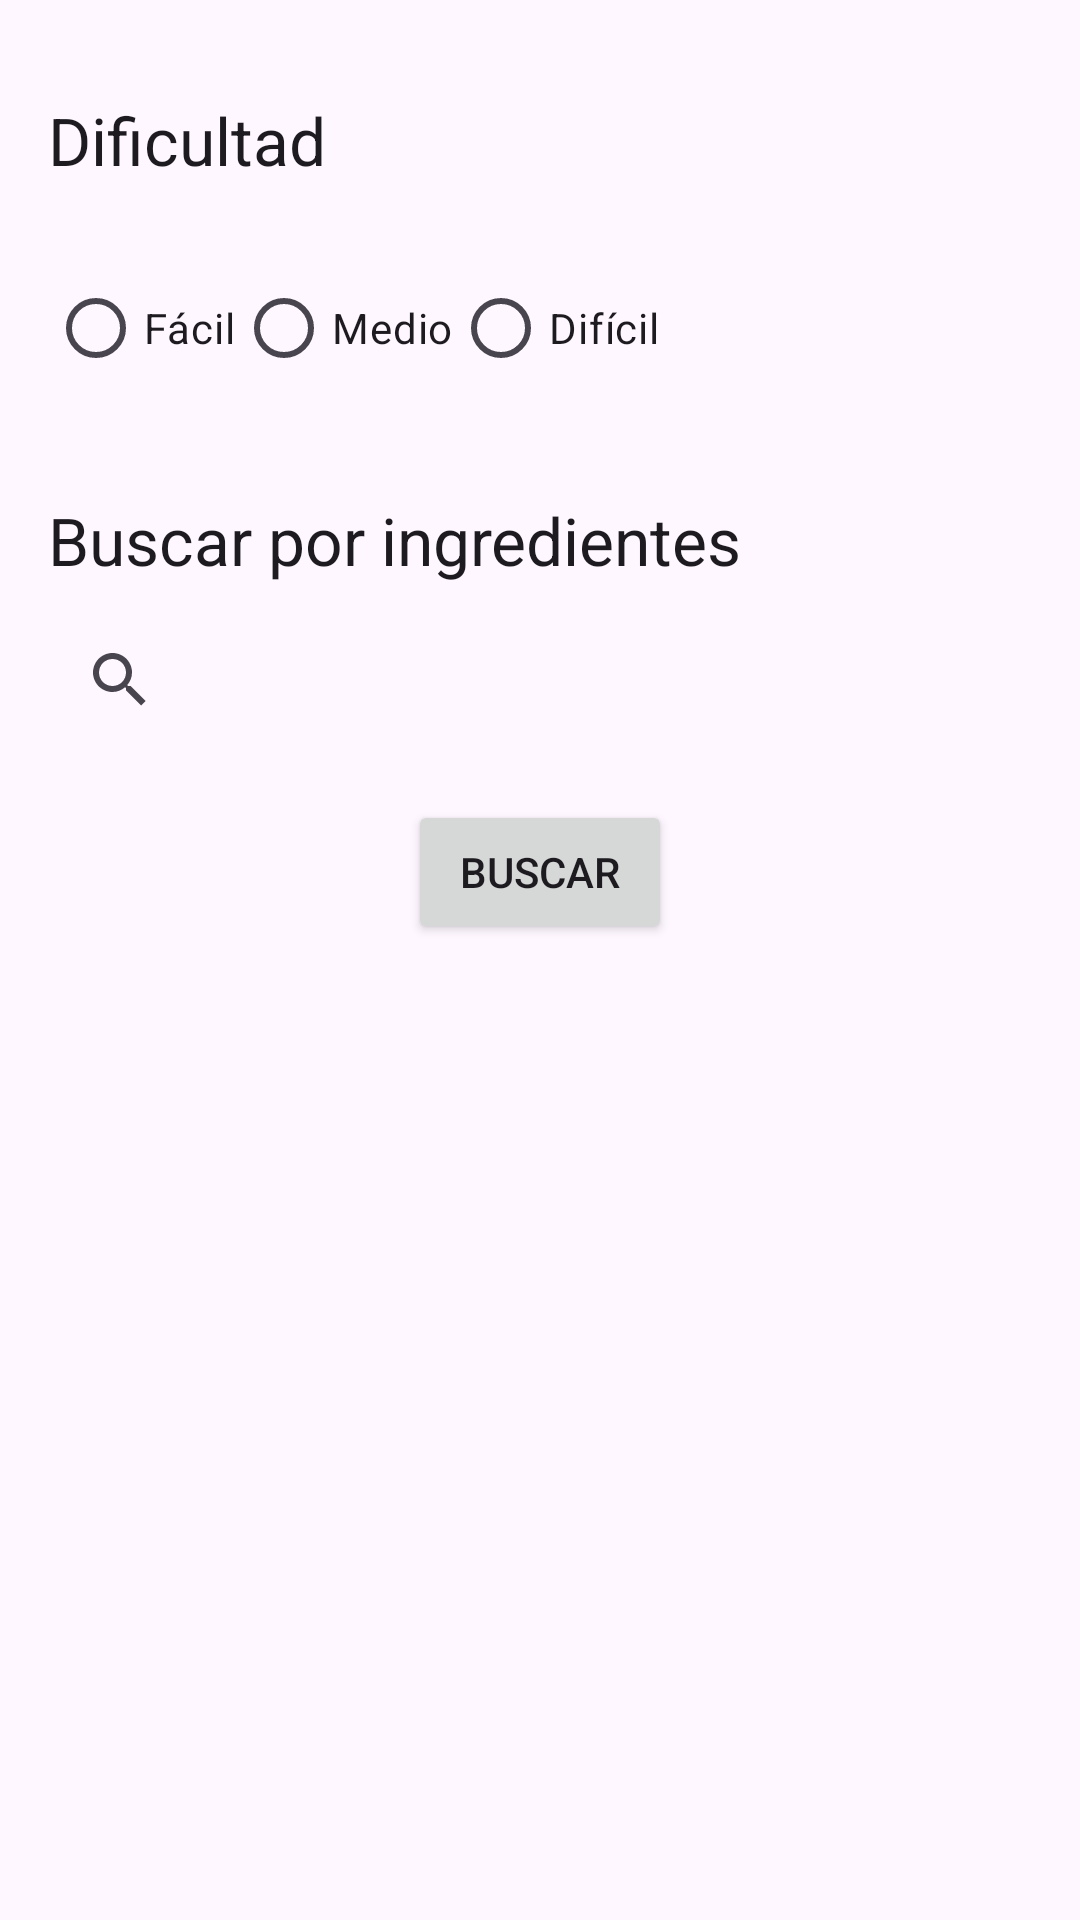

Here is an Android app screen rendered from its layout file. Give the layout XML and the strings, colors and styles it references.
<!-- AndroidManifest.xml: application theme Theme.TareaRecetas -->
<!-- res/layout/fragment_fragmento_principal.xml -->
<?xml version="1.0" encoding="utf-8"?>
<androidx.constraintlayout.widget.ConstraintLayout xmlns:android="http://schemas.android.com/apk/res/android"
    android:id="@+id/fragmentoPrincipal"
    xmlns:app="http://schemas.android.com/apk/res-auto"
    xmlns:tools="http://schemas.android.com/tools"
    android:layout_width="match_parent"
    android:layout_height="match_parent"
    tools:context=".FragmentoPrincipal">

    <TextView
        android:id="@+id/titulo_principal"
        android:layout_width="wrap_content"
        android:layout_height="wrap_content"
        android:layout_marginTop="32dp"
        android:text="Dificultad"
        android:textAppearance="@style/TextAppearance.AppCompat.Large"
        app:layout_constraintStart_toStartOf="@id/opciones_radio_group"
        app:layout_constraintTop_toTopOf="parent" />

    <RadioGroup
        android:id="@+id/opciones_radio_group"
        android:layout_width="wrap_content"
        android:layout_height="wrap_content"
        android:layout_marginTop="24dp"
        android:orientation="horizontal"
        app:layout_constraintStart_toStartOf="@id/textfield_buscar"
        app:layout_constraintTop_toBottomOf="@+id/titulo_principal">

        <RadioButton
            android:id="@+id/radio_facil"
            android:layout_width="match_parent"
            android:layout_height="wrap_content"
            android:text="Fácil" />

        <RadioButton
            android:id="@+id/radio_medio"
            android:layout_width="match_parent"
            android:layout_height="wrap_content"
            android:text="Medio" />

        <RadioButton
            android:id="@+id/radio_dificil"
            android:layout_width="match_parent"
            android:layout_height="wrap_content"
            android:text="Difícil" />
    </RadioGroup>

    <TextView
        android:id="@+id/textfield_buscar"
        android:layout_width="wrap_content"
        android:layout_height="wrap_content"
        android:layout_marginStart="16dp"
        android:layout_marginTop="32dp"
        android:text="Buscar por ingredientes"
        app:layout_constraintStart_toStartOf="parent"
        android:textAppearance="@style/TextAppearance.AppCompat.Large"
        app:layout_constraintTop_toBottomOf="@id/opciones_radio_group" />

    <SearchView
        android:id="@+id/search_buscar"
        android:layout_width="0dp"
        android:layout_height="wrap_content"
        android:layout_marginStart="16dp"
        android:layout_marginTop="8dp"
        android:layout_marginEnd="16dp"
        app:layout_constraintEnd_toEndOf="parent"
        app:layout_constraintStart_toStartOf="parent"
        app:layout_constraintTop_toBottomOf="@+id/textfield_buscar" />

    <Button
        android:id="@+id/enter_button"
        android:layout_width="wrap_content"
        android:layout_height="wrap_content"
        android:layout_marginTop="16dp"
        android:text="Buscar"
        app:layout_constraintEnd_toEndOf="parent"
        app:layout_constraintStart_toStartOf="parent"
        app:layout_constraintTop_toBottomOf="@+id/search_buscar" />

</androidx.constraintlayout.widget.ConstraintLayout>
<!-- resources referenced by this layout -->
<resources>
  <style name="Theme.TareaRecetas" parent="Base.Theme.TareaRecetas" />
  <style name="Base.Theme.TareaRecetas" parent="Theme.Material3.DayNight.NoActionBar">
          
          
      </style>
</resources>
